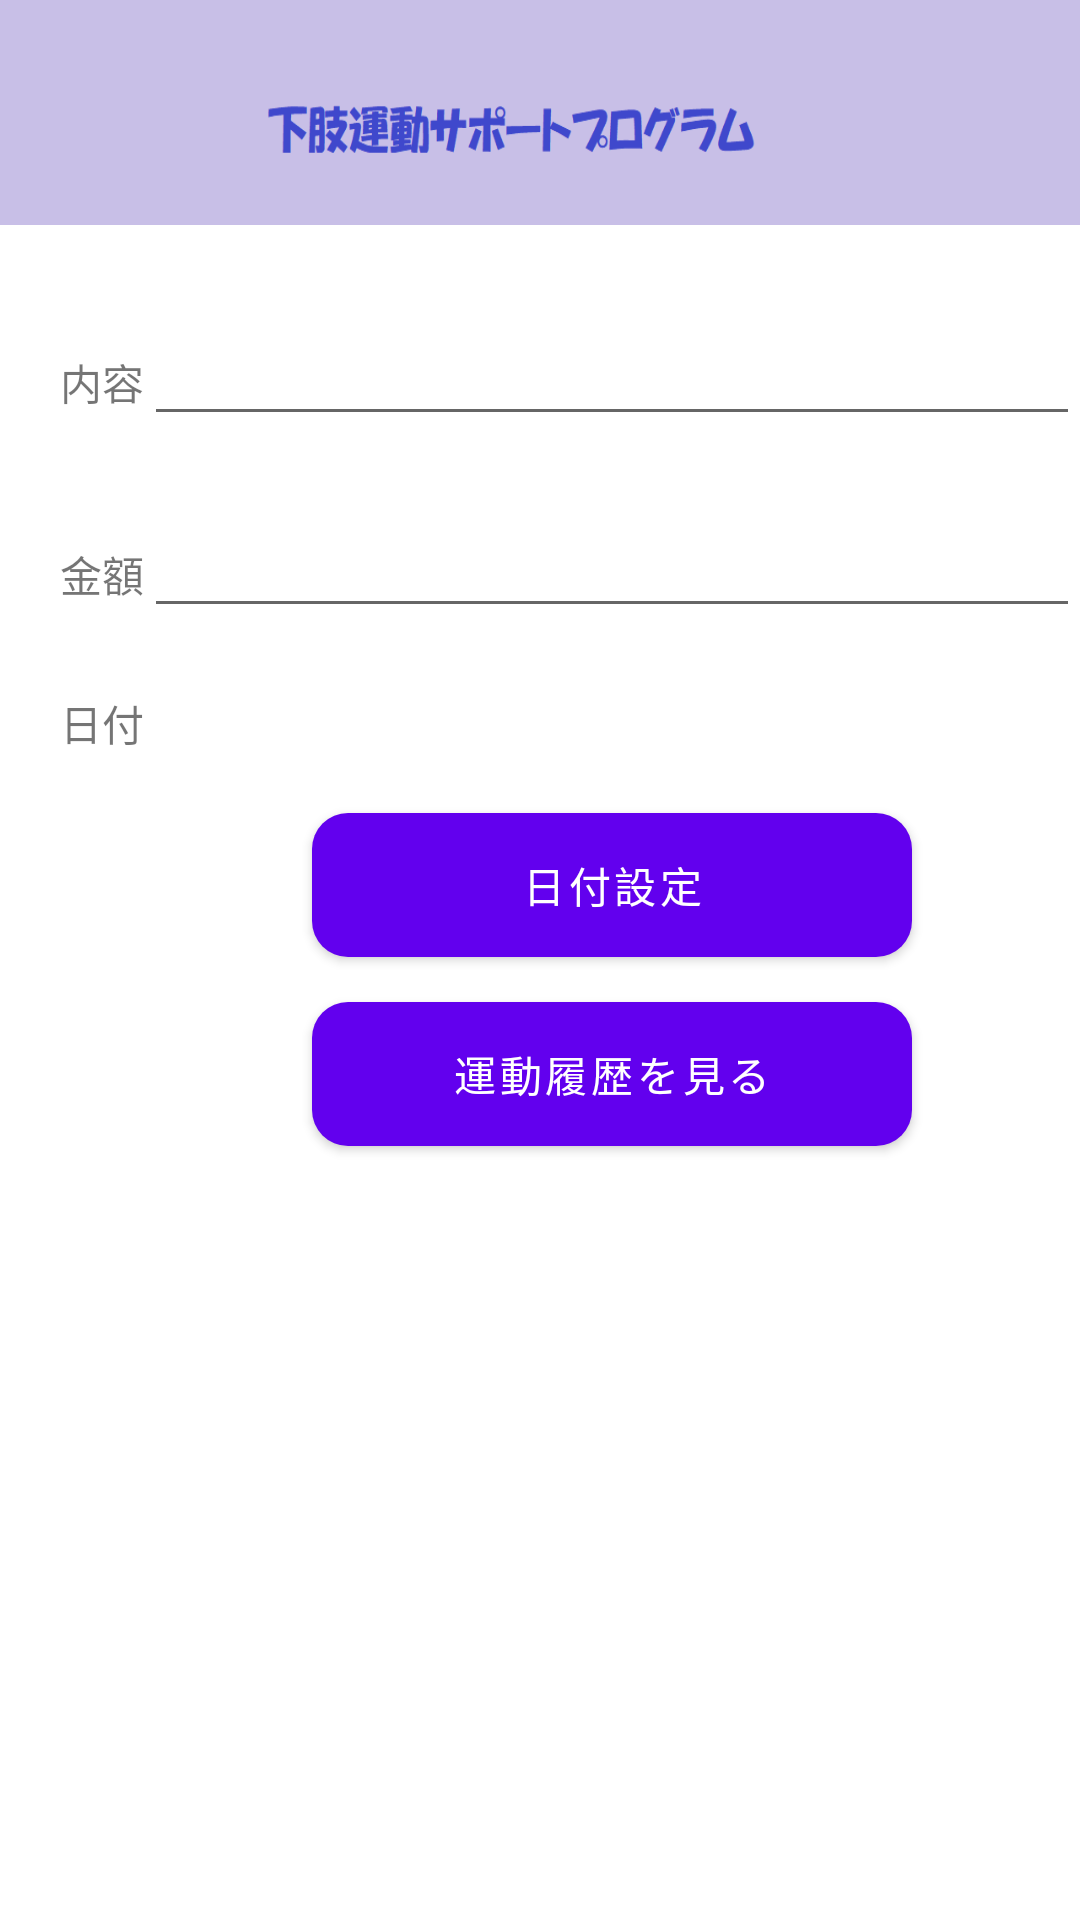

The Android layout XML behind this screen, and the referenced resources:
<!-- AndroidManifest.xml: application theme Theme.LowerLimbExercise -->
<!-- res/layout/regist_account_data.xml -->
<?xml version="1.0" encoding="utf-8"?>

<androidx.constraintlayout.widget.ConstraintLayout xmlns:android="http://schemas.android.com/apk/res/android"
    xmlns:app="http://schemas.android.com/apk/res-auto"
    xmlns:tools="http://schemas.android.com/tools"
    android:layout_width="match_parent"
    android:layout_height="match_parent"
    android:visibility="visible">

    <Button
        android:id="@+id/RaSetDateBtn"
        android:layout_width="200dp"
        android:layout_height="wrap_content"
        android:layout_marginTop="20dp"
        android:background="@drawable/button_style_2"
        android:text="@string/btnSetDate"
        android:textColor="#FFFFFF"
        app:layout_constraintEnd_toEndOf="parent"
        app:layout_constraintStart_toStartOf="@+id/RaVguideline1"
        app:layout_constraintTop_toBottomOf="@+id/RaDisplayDateTv" />

    <Button
        android:id="@+id/RaInputScrRegistDataBtn"
        android:layout_width="200dp"
        android:layout_height="wrap_content"
        android:layout_marginTop="15dp"
        android:background="@drawable/button_style_1"
        android:text="@string/btnRegistData"
        android:textColor="#FFFFFF"
        app:layout_constraintEnd_toEndOf="parent"
        app:layout_constraintStart_toStartOf="@+id/RaVguideline1"
        app:layout_constraintTop_toBottomOf="@+id/RaSetDateBtn" />

    <EditText
        android:id="@+id/RaInputContentEt"
        android:layout_width="0dp"
        android:layout_height="wrap_content"
        android:ems="10"
        android:inputType="textPersonName"
        app:layout_constraintEnd_toEndOf="parent"
        app:layout_constraintHorizontal_bias="0.0"
        app:layout_constraintStart_toStartOf="@+id/RaVguideline1"
        app:layout_constraintTop_toBottomOf="@+id/RaErrorInputContentTv" />

    <EditText
        android:id="@+id/RaInputPriceEt"
        android:layout_width="0dp"
        android:layout_height="wrap_content"
        android:ems="10"
        android:inputType="number"
        android:visibility="visible"
        app:layout_constraintEnd_toEndOf="parent"
        app:layout_constraintHorizontal_bias="0.0"
        app:layout_constraintStart_toStartOf="@+id/RaVguideline1"
        app:layout_constraintTop_toBottomOf="@+id/RaErrorInputPriceTv"
        tools:visibility="visible" />

    <ImageView
        android:id="@+id/MaImageView"
        android:layout_width="0dp"
        android:layout_height="0dp"
        android:scaleType="fitXY"
        app:layout_constraintBottom_toTopOf="@+id/RaHguideline4"
        app:layout_constraintEnd_toEndOf="parent"
        app:layout_constraintHorizontal_bias="0.0"
        app:layout_constraintStart_toStartOf="parent"
        app:layout_constraintTop_toTopOf="parent"
        app:layout_constraintVertical_bias="0.0"
        app:srcCompat="@drawable/header_xxxhdpi_1280" />

    <TextView
        android:id="@+id/RaInputPriceTv"
        android:layout_width="wrap_content"
        android:layout_height="wrap_content"
        android:text="@string/tvPrice"
        app:autoSizeMaxTextSize="100sp"
        app:autoSizeMinTextSize="12sp"
        app:autoSizeStepGranularity="2sp"
        app:autoSizeTextType="uniform"
        app:layout_constraintBaseline_toBaselineOf="@+id/RaInputPriceEt"
        app:layout_constraintEnd_toStartOf="@+id/RaInputPriceEt" />

    <TextView
        android:id="@+id/RaInputContentTv"
        android:layout_width="wrap_content"
        android:layout_height="wrap_content"
        android:text="@string/tvContent"
        app:autoSizeMaxTextSize="100sp"
        app:autoSizeMinTextSize="12sp"
        app:autoSizeStepGranularity="2sp"
        app:autoSizeTextType="uniform"
        app:layout_constraintBaseline_toBaselineOf="@+id/RaInputContentEt"
        app:layout_constraintEnd_toStartOf="@+id/RaInputContentEt" />

    <TextView
        android:id="@+id/RaInputDateTv"
        android:layout_width="wrap_content"
        android:layout_height="wrap_content"
        android:text="@string/tvDate"
        app:layout_constraintBaseline_toBaselineOf="@+id/RaDisplayDateTv"
        app:layout_constraintEnd_toStartOf="@+id/RaVguideline1" />

    <TextView
        android:id="@+id/RaDisplayDateTv"
        android:layout_width="300dp"
        android:layout_height="wrap_content"
        app:layout_constraintEnd_toEndOf="parent"
        app:layout_constraintHorizontal_bias="0.476"
        app:layout_constraintStart_toStartOf="@+id/RaVguideline1"
        app:layout_constraintTop_toBottomOf="@+id/RaErrorInputDateTv" />

    <TextView
        android:id="@+id/RaErrorInputContentTv"
        android:layout_width="0dp"
        android:layout_height="wrap_content"
        android:textColor="#FF0000"
        android:visibility="visible"
        app:layout_constraintEnd_toEndOf="parent"
        app:layout_constraintHorizontal_bias="0.0"
        app:layout_constraintStart_toStartOf="@+id/RaVguideline1"
        app:layout_constraintTop_toTopOf="@+id/RaHguideline1"
        tools:visibility="visible" />

    <TextView
        android:id="@+id/RaErrorInputPriceTv"
        android:layout_width="0dp"
        android:layout_height="wrap_content"
        android:textColor="#FF0000"
        app:layout_constraintEnd_toEndOf="parent"
        app:layout_constraintHorizontal_bias="0.0"
        app:layout_constraintStart_toStartOf="@+id/RaVguideline1"
        app:layout_constraintTop_toTopOf="@+id/RaHguideline2" />

    <TextView
        android:id="@+id/RaErrorInputDateTv"
        android:layout_width="0dp"
        android:layout_height="wrap_content"
        android:textColor="#FF0000"
        android:visibility="visible"
        app:layout_constraintBottom_toTopOf="@+id/RaDisplayDateTv"
        app:layout_constraintEnd_toEndOf="parent"
        app:layout_constraintHorizontal_bias="0.0"
        app:layout_constraintStart_toStartOf="@+id/RaVguideline1"
        app:layout_constraintTop_toTopOf="@+id/RaHguideline3"
        app:layout_constraintVertical_bias="0.0"
        tools:visibility="visible" />

    <androidx.constraintlayout.widget.Guideline
        android:id="@+id/RaVguideline1"
        android:layout_width="wrap_content"
        android:layout_height="wrap_content"
        android:orientation="vertical"
        app:layout_constraintGuide_begin="48dp" />

    <androidx.constraintlayout.widget.Guideline
        android:id="@+id/RaHguideline1"
        android:layout_width="wrap_content"
        android:layout_height="wrap_content"
        android:orientation="horizontal"
        app:layout_constraintGuide_begin="85dp" />

    <androidx.constraintlayout.widget.Guideline
        android:id="@+id/RaHguideline2"
        android:layout_width="wrap_content"
        android:layout_height="wrap_content"
        android:orientation="horizontal"
        app:layout_constraintGuide_begin="149dp" />

    <androidx.constraintlayout.widget.Guideline
        android:id="@+id/RaHguideline3"
        android:layout_width="wrap_content"
        android:layout_height="wrap_content"
        android:orientation="horizontal"
        app:layout_constraintGuide_begin="213dp" />

    <androidx.constraintlayout.widget.Guideline
        android:id="@+id/RaHguideline4"
        android:layout_width="wrap_content"
        android:layout_height="wrap_content"
        android:orientation="horizontal"
        app:layout_constraintGuide_begin="75dp" />

</androidx.constraintlayout.widget.ConstraintLayout>
<!-- resources referenced by this layout -->
<resources>
  <!-- drawable button_style_1 (drawable) -->
  <?xml version="1.0" encoding="utf-8"?>
  
  <shape xmlns:android="http://schemas.android.com/apk/res/android"
      android:shape="rectangle">
      <gradient
      android:startColor="#ff0000A1"
      android:endColor="#ff0000FF"
      android:angle="45"/>
      <corners android:radius="12dp" />
  </shape>
  <!-- drawable button_style_2 (drawable) -->
  <?xml version="1.0" encoding="utf-8"?>
  
  <shape xmlns:android="http://schemas.android.com/apk/res/android"
      android:shape="rectangle">
      <gradient
          android:startColor="#ff008B8B"
          android:endColor="#ff00B0B0"
          android:angle="45"/>
      <corners android:radius="12dp" />
  </shape>
  <!-- drawable header_xxxhdpi_1280: png bitmap (drawable, 12467 bytes) -->
  <string name="btnRegistData">運動履歴を見る</string>
  <string name="btnSetDate">日付設定</string>
  <string name="tvContent">内容</string>
  <string name="tvDate">日付</string>
  <string name="tvPrice">金額</string>
  <style name="Theme.LowerLimbExercise" parent="Theme.MaterialComponents.DayNight.DarkActionBar">
          
          <item name="colorPrimary">@color/purple_500</item>
          <item name="colorPrimaryVariant">@color/purple_700</item>
          <item name="colorOnPrimary">@color/white</item>
          
          <item name="colorSecondary">@color/teal_200</item>
          <item name="colorSecondaryVariant">@color/teal_700</item>
          <item name="colorOnSecondary">@color/black</item>
          
          <item name="android:statusBarColor" tools:targetApi="l">?attr/colorPrimaryVariant</item>
          
      </style>
  <color name="purple_500">#FF6200EE</color>
  <color name="purple_700">#FF3700B3</color>
  <color name="white">#FFFFFFFF</color>
  <color name="teal_200">#FF03DAC5</color>
  <color name="teal_700">#FF018786</color>
  <color name="black">#FF000000</color>
</resources>
